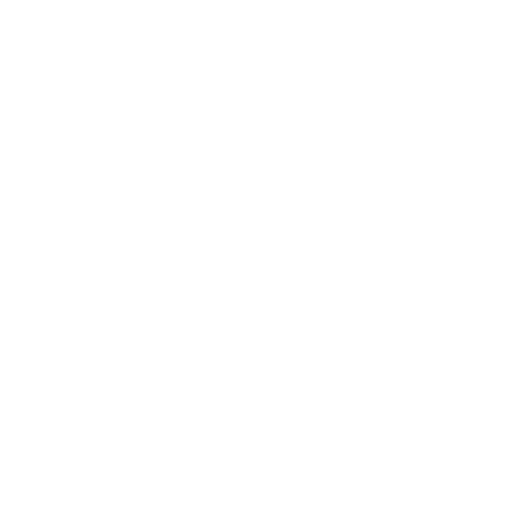
t = 0.00 s
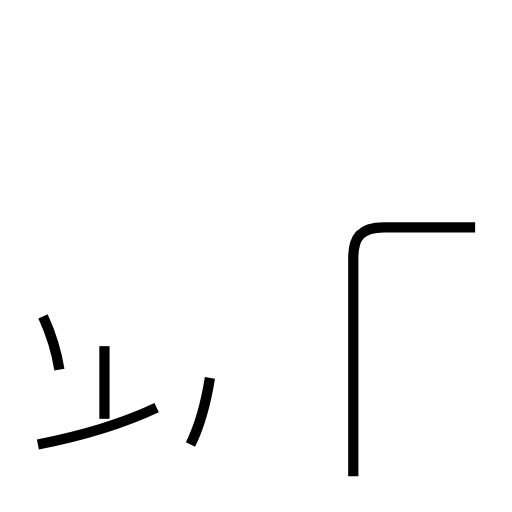
t = 2.00 s
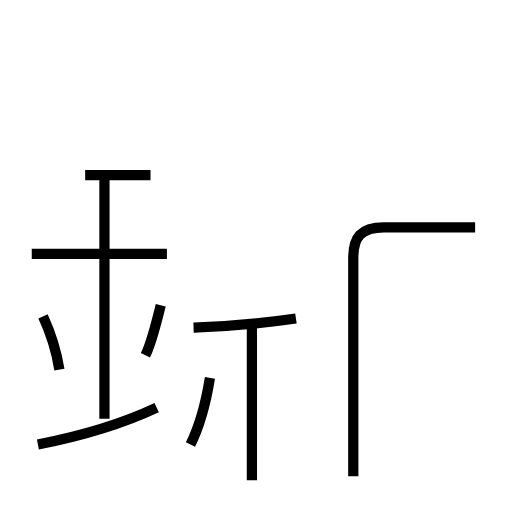
t = 4.00 s
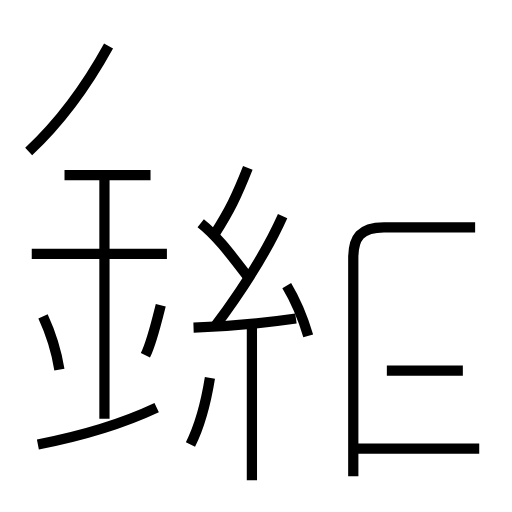
t = 6.00 s
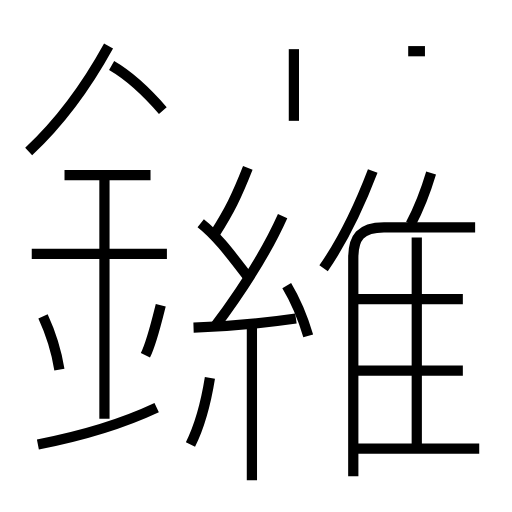
t = 8.00 s
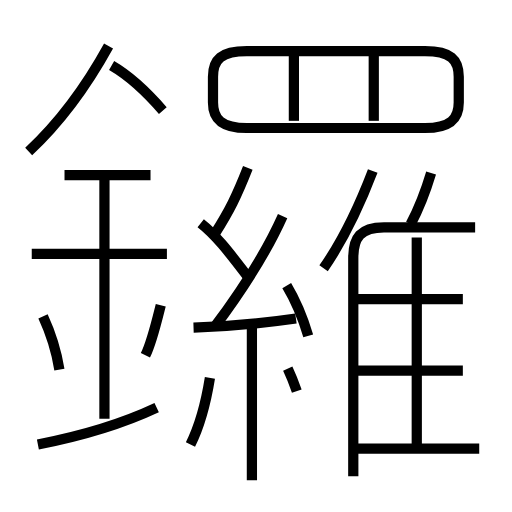
t = 10.00 s

The animated SVG that drew these frames (rendered in a browser with its animation timeline set to each time). Animation: 26 SMIL elements (animate=26); frames cover the first 10.00 s.

<?xml version='1.0' encoding='utf-8'?>
<svg viewBox="0.0 -6.0 50.0 50.0" version="1.1" xmlns="http://www.w3.org/2000/svg"><rect x="-1000" y="-1000" width="2000" height="2000" stroke="white" fill="white" /><g style="fill:none;stroke:#000000;stroke-width:1"><path d="M 34.5 2.5 L 34.5 -18.8 C 34.5 -20.8 35.2 -21.8 37.5 -21.8 L 46.4 -21.8 " transform="translate(0.0 38.0)" stroke-dasharray="35.144173824905444" stroke-dashoffset="35.144173824905444"><animate attributeName="stroke-dashoffset" from="35.144173824905444" to="0" dur="1.0543252147471633s" begin="0s" fill="freeze" /></path><path d="M 3.7 -0.6 C 7.8 -1.4 11.9 -2.6 15.3 -4.2 " transform="translate(0.0 38.0)" stroke-dasharray="12.175415949108794" stroke-dashoffset="12.175415949108794"><animate attributeName="stroke-dashoffset" from="12.175415949108794" to="0" dur="0.3652624784732638s" begin="1.0543252147471633s" fill="freeze" /></path><path d="M 5.8 -7.9 C 5.5 -9.8 4.8 -11.8 4.2 -13.1 " transform="translate(0.0 38.0)" stroke-dasharray="5.4560103813849254" stroke-dashoffset="5.4560103813849254"><animate attributeName="stroke-dashoffset" from="5.4560103813849254" to="0" dur="0.16368031144154777s" begin="1.4195876932204272s" fill="freeze" /></path><path d="M 18.6 -0.6 C 19.4 -2.2 20.1 -4.6 20.5 -7.1 " transform="translate(0.0 38.0)" stroke-dasharray="6.795279078915534" stroke-dashoffset="6.795279078915534"><animate attributeName="stroke-dashoffset" from="6.795279078915534" to="0" dur="0.203858372367466s" begin="1.583268004661975s" fill="freeze" /></path><path d="M 10.2 -3.1 L 10.2 -27.0 " transform="translate(0.0 38.0)" stroke-dasharray="23.9" stroke-dashoffset="23.9"><animate attributeName="stroke-dashoffset" from="23.9" to="0" dur="0.717s" begin="1.787126377029441s" fill="freeze" /></path><path d="M 14.2 -9.3 C 14.8 -10.5 15.2 -12.2 15.7 -14.2 " transform="translate(0.0 38.0)" stroke-dasharray="5.133754956721437" stroke-dashoffset="5.133754956721437"><animate attributeName="stroke-dashoffset" from="5.133754956721437" to="0" dur="0.1540126487016431s" begin="2.504126377029441s" fill="freeze" /></path><path d="M 24.6 2.9 L 24.6 -12.2 " transform="translate(0.0 38.0)" stroke-dasharray="15.1" stroke-dashoffset="15.1"><animate attributeName="stroke-dashoffset" from="15.1" to="0" dur="0.45299999999999996s" begin="2.658139025731084s" fill="freeze" /></path><path d="M 16.3 -19.2 L 3.1 -19.2 " transform="translate(0.0 38.0)" stroke-dasharray="13.200000000000001" stroke-dashoffset="13.200000000000001"><animate attributeName="stroke-dashoffset" from="13.200000000000001" to="0" dur="0.396s" begin="3.111139025731084s" fill="freeze" /></path><path d="M 18.9 -12.0 C 22.1 -12.1 25.4 -12.4 28.9 -12.9 " transform="translate(0.0 38.0)" stroke-dasharray="10.045569850472551" stroke-dashoffset="10.045569850472551"><animate attributeName="stroke-dashoffset" from="10.045569850472551" to="0" dur="0.3013670955141765s" begin="3.507139025731084s" fill="freeze" /></path><path d="M 14.7 -26.9 L 6.3 -26.9 " transform="translate(0.0 38.0)" stroke-dasharray="8.399999999999999" stroke-dashoffset="8.399999999999999"><animate attributeName="stroke-dashoffset" from="8.399999999999999" to="0" dur="0.25199999999999995s" begin="3.8085061212452604s" fill="freeze" /></path><path d="M 2.8 -29.2 C 5.7 -31.9 8.4 -35.5 10.6 -39.5 " transform="translate(0.0 38.0)" stroke-dasharray="12.972976481623782" stroke-dashoffset="12.972976481623782"><animate attributeName="stroke-dashoffset" from="12.972976481623782" to="0" dur="0.3891892944487134s" begin="4.06050612124526s" fill="freeze" /></path><path d="M 24.1 -17.1 C 22.2 -19.6 21.0 -21.1 19.6 -22.2 " transform="translate(0.0 38.0)" stroke-dasharray="6.81950283177282" stroke-dashoffset="6.81950283177282"><animate attributeName="stroke-dashoffset" from="6.81950283177282" to="0" dur="0.20458508495318461s" begin="4.449695415693974s" fill="freeze" /></path><path d="M 46.8 -0.2 L 34.7 -0.2 " transform="translate(0.0 38.0)" stroke-dasharray="12.099999999999994" stroke-dashoffset="12.099999999999994"><animate attributeName="stroke-dashoffset" from="12.099999999999994" to="0" dur="0.3629999999999998s" begin="4.654280500647158s" fill="freeze" /></path><path d="M 30.1 -11.2 C 29.5 -13.2 28.9 -14.6 28.0 -16.1 " transform="translate(0.0 38.0)" stroke-dasharray="5.346373680350224" stroke-dashoffset="5.346373680350224"><animate attributeName="stroke-dashoffset" from="5.346373680350224" to="0" dur="0.16039121041050672s" begin="5.017280500647158s" fill="freeze" /></path><path d="M 20.9 -12.0 C 23.3 -15.2 25.9 -19.1 27.6 -22.9 " transform="translate(0.0 38.0)" stroke-dasharray="12.81974744506535" stroke-dashoffset="12.81974744506535"><animate attributeName="stroke-dashoffset" from="12.81974744506535" to="0" dur="0.3845924233519605s" begin="5.177671711057664s" fill="freeze" /></path><path d="M 21.0 -21.2 C 22.4 -23.4 23.1 -24.8 24.2 -27.6 " transform="translate(0.0 38.0)" stroke-dasharray="7.1696253444846105" stroke-dashoffset="7.1696253444846105"><animate attributeName="stroke-dashoffset" from="7.1696253444846105" to="0" dur="0.2150887603345383s" begin="5.562264134409625s" fill="freeze" /></path><path d="M 45.2 -7.8 L 34.2 -7.8 " transform="translate(0.0 38.0)" stroke-dasharray="11.0" stroke-dashoffset="11.0"><animate attributeName="stroke-dashoffset" from="11.0" to="0" dur="0.32999999999999996s" begin="5.777352894744163s" fill="freeze" /></path><path d="M 15.9 -33.2 C 14.6 -34.7 12.8 -36.5 10.9 -37.6 " transform="translate(0.0 38.0)" stroke-dasharray="6.6890685577639415" stroke-dashoffset="6.6890685577639415"><animate attributeName="stroke-dashoffset" from="6.6890685577639415" to="0" dur="0.20067205673291824s" begin="6.107352894744163s" fill="freeze" /></path><path d="M 40.7 -0.2 L 40.7 -20.8 " transform="translate(0.0 38.0)" stroke-dasharray="20.6" stroke-dashoffset="20.6"><animate attributeName="stroke-dashoffset" from="20.6" to="0" dur="0.618s" begin="6.308024951477081s" fill="freeze" /></path><path d="M 45.2 -14.8 L 34.1 -14.8 " transform="translate(0.0 38.0)" stroke-dasharray="11.100000000000001" stroke-dashoffset="11.100000000000001"><animate attributeName="stroke-dashoffset" from="11.100000000000001" to="0" dur="0.333s" begin="6.926024951477081s" fill="freeze" /></path><path d="M 31.6 -17.8 C 33.4 -20.4 35.1 -23.9 36.4 -27.3 " transform="translate(0.0 38.0)" stroke-dasharray="10.667388619473797" stroke-dashoffset="10.667388619473797"><animate attributeName="stroke-dashoffset" from="10.667388619473797" to="0" dur="0.3200216585842139s" begin="7.259024951477081s" fill="freeze" /></path><path d="M 28.7 -32.2 L 28.7 -39.2 " transform="translate(0.0 38.0)" stroke-dasharray="7.0" stroke-dashoffset="7.0"><animate attributeName="stroke-dashoffset" from="7.0" to="0" dur="0.21s" begin="7.579046610061295s" fill="freeze" /></path><path d="M 40.1 -22.1 C 40.9 -23.6 41.5 -25.1 42.1 -27.1 " transform="translate(0.0 38.0)" stroke-dasharray="5.39463318006998" stroke-dashoffset="5.39463318006998"><animate attributeName="stroke-dashoffset" from="5.39463318006998" to="0" dur="0.1618389954020994s" begin="7.789046610061295s" fill="freeze" /></path><path d="M 41.5 -39.0 L 24.1 -39.0 C 21.6 -39.0 20.8 -38.2 20.8 -36.5 L 20.8 -34.0 C 20.8 -32.4 21.6 -31.5 24.1 -31.5 L 41.5 -31.5 C 44.0 -31.5 44.8 -32.4 44.8 -34.0 L 44.8 -36.5 C 44.8 -38.2 44.0 -39.0 41.5 -39.0 Z " transform="translate(0.0 38.0)" stroke-dasharray="58.93890445544633" stroke-dashoffset="58.93890445544633"><animate attributeName="stroke-dashoffset" from="58.93890445544633" to="0" dur="1.7681671336633897s" begin="7.9508856054633945s" fill="freeze" /></path><path d="M 36.5 -32.2 L 36.5 -39.2 " transform="translate(0.0 38.0)" stroke-dasharray="7.0" stroke-dashoffset="7.0"><animate attributeName="stroke-dashoffset" from="7.0" to="0" dur="0.21s" begin="9.719052739126784s" fill="freeze" /></path><path d="M 28.1 -8.0 C 28.9 -6.3 29.4 -4.5 29.9 -3.0" transform="translate(0.0 38.0)" stroke-dasharray="5.31810961605826" stroke-dashoffset="5.31810961605826"><animate attributeName="stroke-dashoffset" from="5.31810961605826" to="0" dur="0.15954328848174779s" begin="9.929052739126785s" fill="freeze" /></path></g></svg>
